The GitHub repository conglam56/AutoSort-IoT contains a labelled image folder "kumquat" with 3 categories: green, reject, ripe. Examples follow, each with its label.

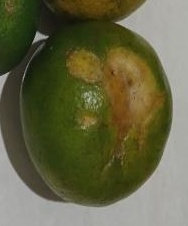
Label: reject

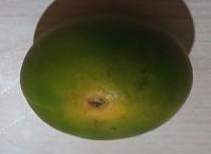
Label: green

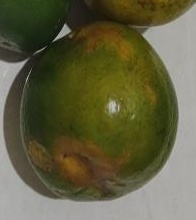
Label: reject

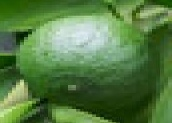
Label: green

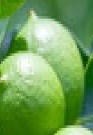
Label: green

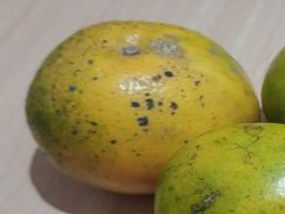
Label: ripe
